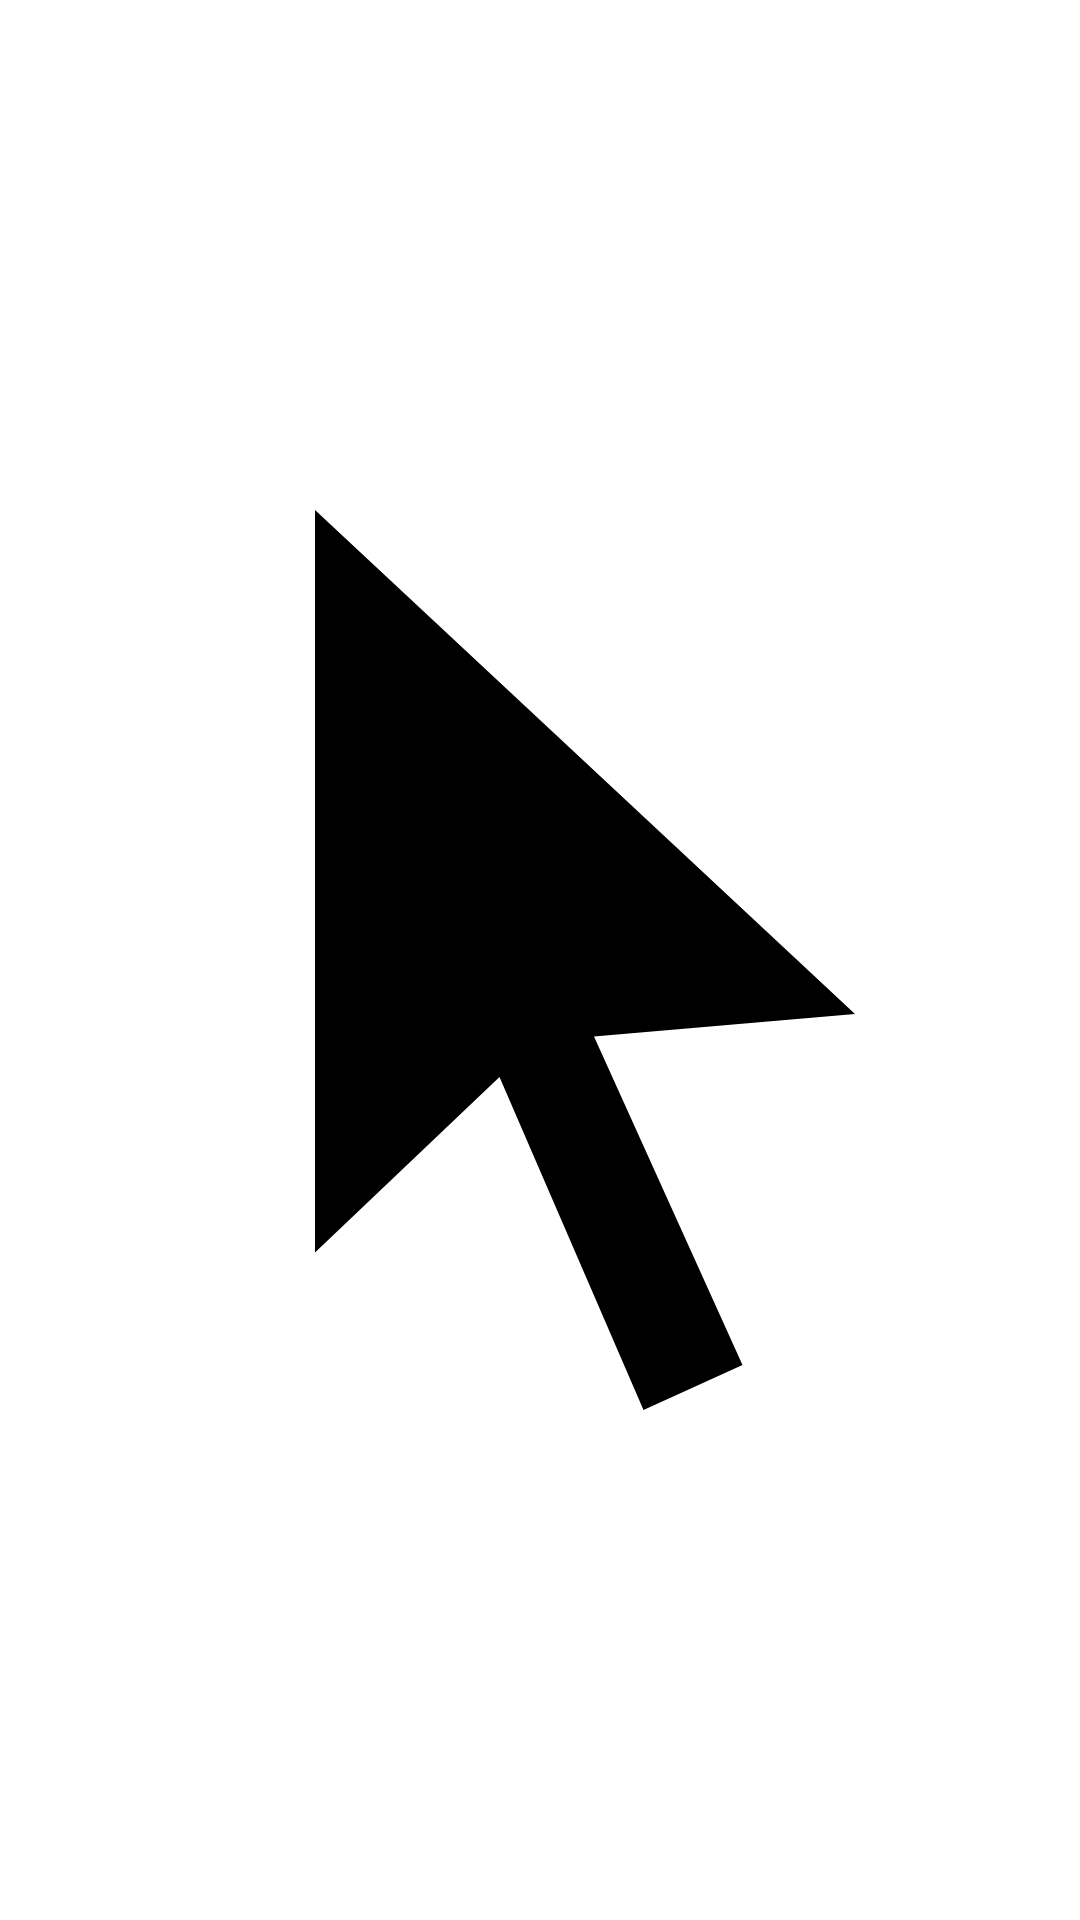

Layout XML and referenced resources for this Android screen:
<!-- AndroidManifest.xml: application theme Theme.BarrierAndroid -->
<!-- res/layout/layout_cursor.xml -->
<?xml version="1.0" encoding="utf-8"?>
<androidx.appcompat.widget.AppCompatImageView xmlns:android="http://schemas.android.com/apk/res/android"
    xmlns:app="http://schemas.android.com/apk/res-auto"
    android:id="@+id/iv_cursor"
    android:layout_width="40dp"
    android:layout_height="40dp"
    app:srcCompat="@drawable/ic_cursor" />
<!-- resources referenced by this layout -->
<resources>
  <!-- drawable ic_cursor (drawable) -->
  <vector xmlns:android="http://schemas.android.com/apk/res/android"
      android:width="24dp"
      android:height="24dp"
      android:viewportWidth="24"
      android:viewportHeight="24">
    <path
        android:pathData="M7,2l12,11.2l-5.8,0.5l3.3,7.3l-2.2,1l-3.2,-7.4L7,18.5V2"
        android:fillColor="#000000"/>
  </vector>
  <style name="Theme.BarrierAndroid" parent="Theme.MaterialComponents.DayNight.DarkActionBar">
          
          <item name="colorPrimary">@color/purple_500</item>
          <item name="colorPrimaryVariant">@color/purple_700</item>
          <item name="colorOnPrimary">@color/white</item>
          
          <item name="colorSecondary">@color/teal_200</item>
          <item name="colorSecondaryVariant">@color/teal_700</item>
          <item name="colorOnSecondary">@color/black</item>
          
          <item name="android:statusBarColor" tools:targetApi="l">?attr/colorPrimaryVariant</item>
          
      </style>
  <color name="purple_500">#FF6200EE</color>
  <color name="purple_700">#FF3700B3</color>
  <color name="white">#FFFFFFFF</color>
  <color name="teal_200">#FF03DAC5</color>
  <color name="teal_700">#FF018786</color>
  <color name="black">#FF000000</color>
</resources>
